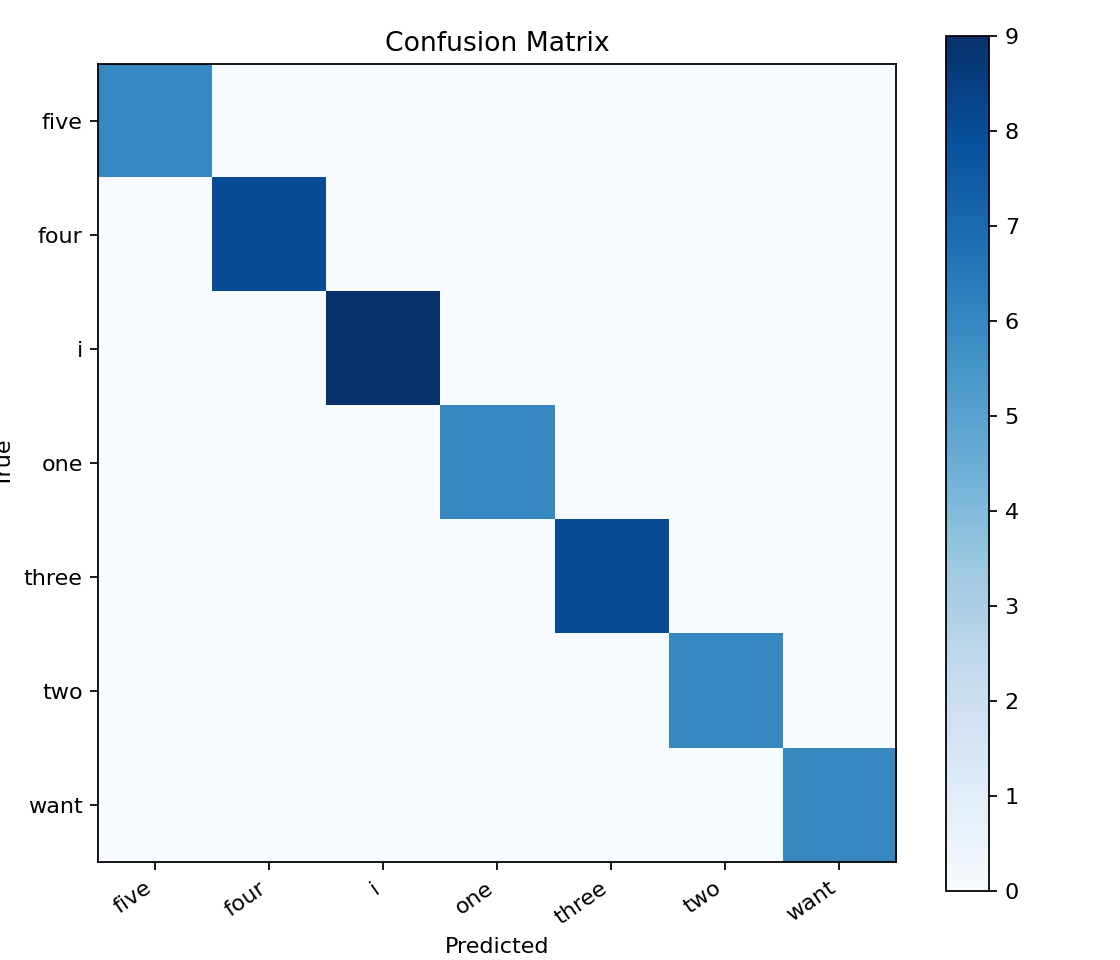

Data behind this chart, as committed beside it:
, five, four, i, one, three, two, want
five, 6, 0, 0, 0, 0, 0, 0
four, 0, 8, 0, 0, 0, 0, 0
i, 0, 0, 9, 0, 0, 0, 0
one, 0, 0, 0, 6, 0, 0, 0
three, 0, 0, 0, 0, 8, 0, 0
two, 0, 0, 0, 0, 0, 6, 0
want, 0, 0, 0, 0, 0, 0, 6
